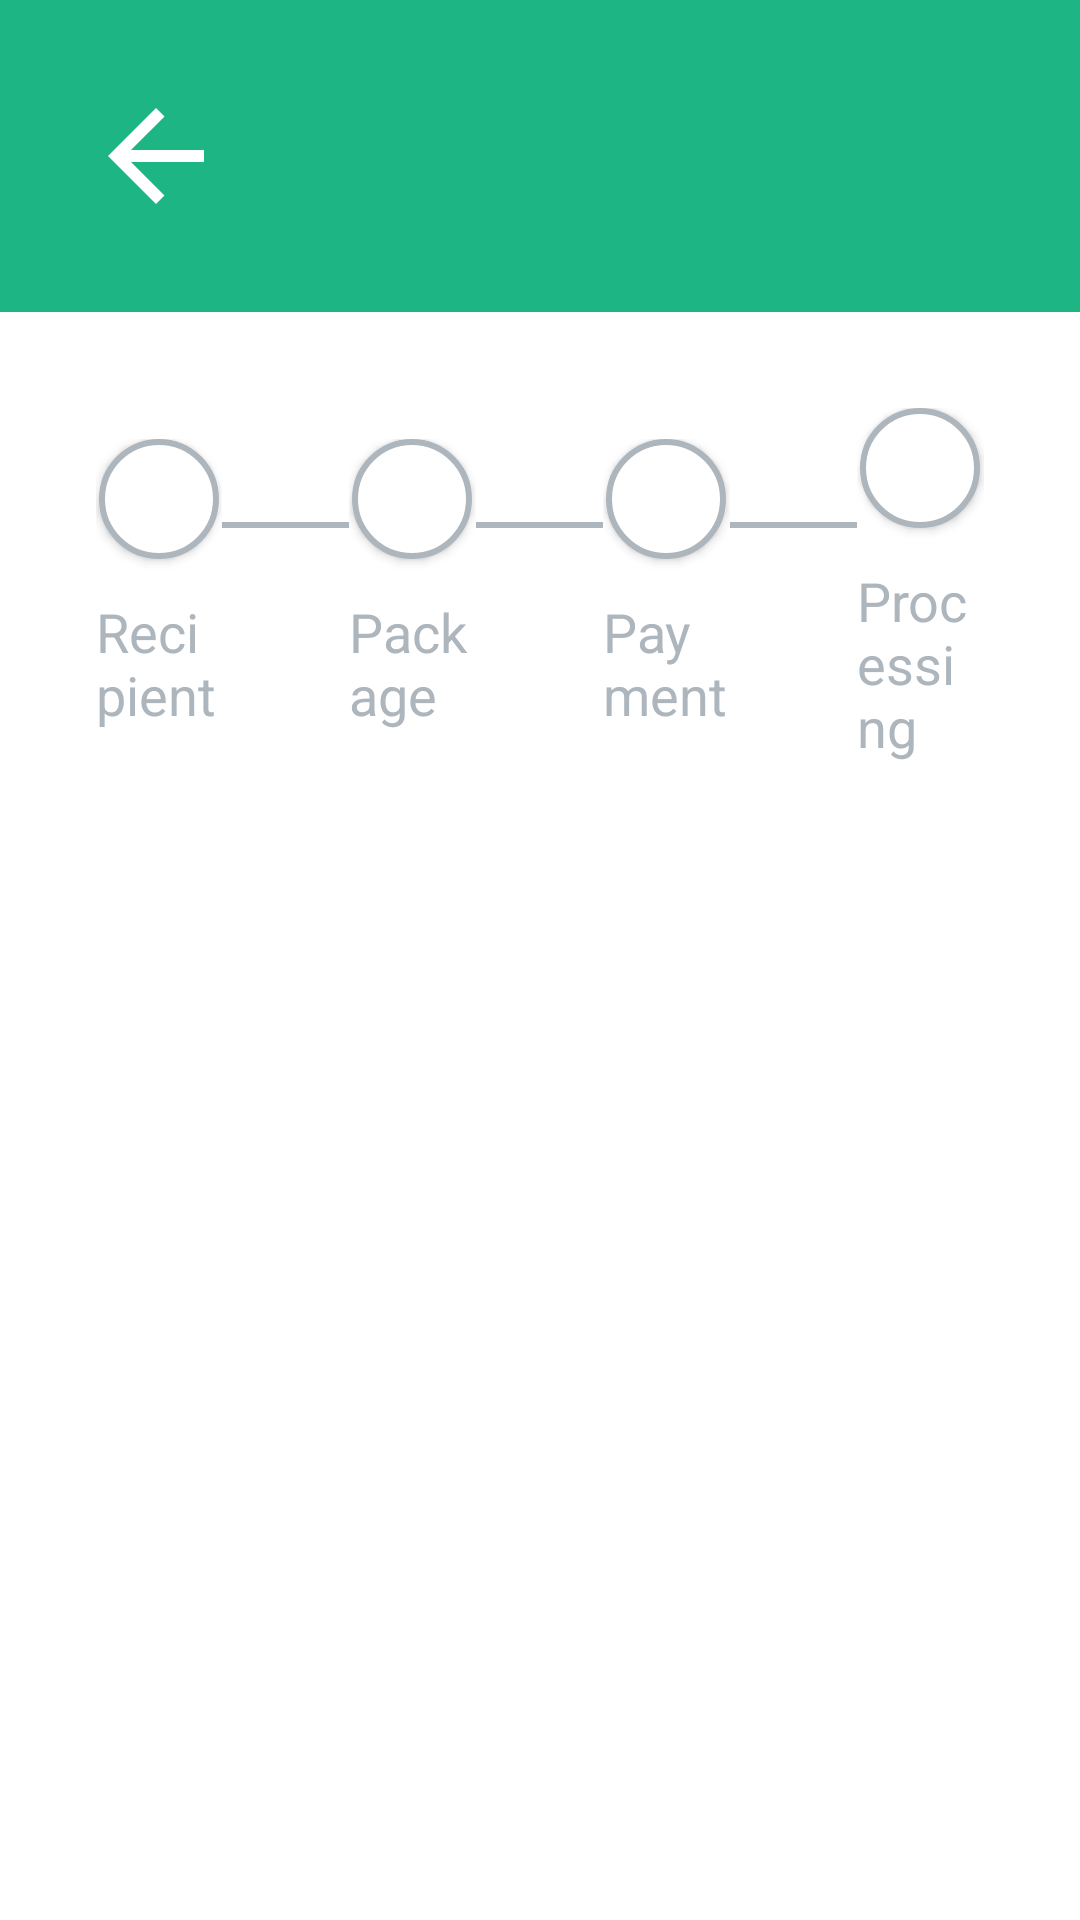

Android layout source for this screen:
<!-- AndroidManifest.xml: activity theme Theme.ZimpudoKiosk.Fullscreen -->
<!-- res/layout/activity_send_package.xml -->
<?xml version="1.0" encoding="utf-8"?>
<androidx.constraintlayout.widget.ConstraintLayout xmlns:android="http://schemas.android.com/apk/res/android"
    xmlns:app="http://schemas.android.com/apk/res-auto"
    xmlns:tools="http://schemas.android.com/tools"
    android:layout_width="match_parent"
    android:layout_height="match_parent"
    android:background="@color/background_primary">

    
    <LinearLayout
        android:id="@+id/header"
        android:layout_width="match_parent"
        android:layout_height="wrap_content"
        android:background="@color/zimpudo_primary"
        android:orientation="horizontal"
        android:padding="@dimen/spacing_md"
        app:layout_constraintTop_toTopOf="parent">

        <ImageButton
            android:id="@+id/btnBack"
            android:layout_width="64dp"
            android:layout_height="64dp"
            android:background="?attr/selectableItemBackgroundBorderless"
            android:contentDescription="@string/content_description_back_button"
            android:src="@drawable/ic_arrow_back"
            android:scaleType="fitCenter"
            android:padding="8dp"
            app:tint="@color/white" />

            android:layout_width="0dp"
            android:layout_height="wrap_content"
            android:layout_gravity="center_horizontal"
            android:layout_weight="1"
            android:text="@string/auto_send_package"
            android:textAlignment="center"
            android:textColor="@color/white"
            android:textSize="28sp"
            android:textStyle="bold"
            android:visibility="invisible" />

        
        <View
            android:layout_width="64dp"
            android:layout_height="64dp" />
    </LinearLayout>

    
    <LinearLayout
        android:id="@+id/stepper"
        android:layout_width="match_parent"
        android:layout_height="wrap_content"
        android:gravity="center"
        android:orientation="horizontal"
        android:padding="@dimen/spacing_lg"
        app:layout_constraintTop_toBottomOf="@id/header">

        
        <LinearLayout
            android:layout_width="0dp"
            android:layout_height="wrap_content"
            android:layout_weight="1"
            android:gravity="center"
            android:orientation="vertical">

            <View
                android:id="@+id/step1Indicator"
                android:layout_width="40dp"
                android:layout_height="40dp"
                android:background="@drawable/stepper_indicator"
                android:elevation="2dp" />

            <TextView
                android:id="@+id/step1Label"
                android:layout_width="wrap_content"
                android:layout_height="wrap_content"
                android:layout_marginTop="@dimen/spacing_sm"
                android:text="@string/auto_recipient"
                android:textColor="@color/text_hint"
                android:textSize="18sp" />
        </LinearLayout>

        
        <View
            android:id="@+id/step1Line"
            android:layout_width="0dp"
            android:layout_height="2dp"
            android:layout_gravity="center_vertical"
            android:layout_marginBottom="20dp"
            android:layout_weight="1"
            android:background="@drawable/stepper_line" />

        
        <LinearLayout
            android:layout_width="0dp"
            android:layout_height="wrap_content"
            android:layout_weight="1"
            android:gravity="center"
            android:orientation="vertical">

            <View
                android:id="@+id/step2Indicator"
                android:layout_width="40dp"
                android:layout_height="40dp"
                android:background="@drawable/stepper_indicator"
                android:elevation="2dp" />

            <TextView
                android:id="@+id/step2Label"
                android:layout_width="wrap_content"
                android:layout_height="wrap_content"
                android:layout_marginTop="@dimen/spacing_sm"
                android:text="@string/auto_package"
                android:textColor="@color/text_hint"
                android:textSize="18sp" />
        </LinearLayout>

        
        <View
            android:id="@+id/step2Line"
            android:layout_width="0dp"
            android:layout_height="2dp"
            android:layout_gravity="center_vertical"
            android:layout_marginBottom="20dp"
            android:layout_weight="1"
            android:background="@drawable/stepper_line" />

        
        <LinearLayout
            android:layout_width="0dp"
            android:layout_height="wrap_content"
            android:layout_weight="1"
            android:gravity="center"
            android:orientation="vertical">

            <View
                android:id="@+id/step3Indicator"
                android:layout_width="40dp"
                android:layout_height="40dp"
                android:background="@drawable/stepper_indicator"
                android:elevation="2dp" />

            <TextView
                android:id="@+id/step3Label"
                android:layout_width="wrap_content"
                android:layout_height="wrap_content"
                android:layout_marginTop="@dimen/spacing_sm"
                android:text="@string/auto_payment"
                android:textColor="@color/text_hint"
                android:textSize="18sp" />
        </LinearLayout>
        
        <View
            android:id="@+id/step3Line"
            android:layout_width="0dp"
            android:layout_height="2dp"
            android:layout_gravity="center_vertical"
            android:layout_marginBottom="20dp"
            android:layout_weight="1"
            android:background="@drawable/stepper_line" />

        
        <LinearLayout
            android:layout_width="0dp"
            android:layout_height="wrap_content"
            android:layout_weight="1"
            android:gravity="center"
            android:orientation="vertical">

            <View
                android:id="@+id/step4Indicator"
                android:layout_width="40dp"
                android:layout_height="40dp"
                android:background="@drawable/stepper_indicator"
                android:elevation="2dp" />

            <TextView
                android:id="@+id/step4Label"
                android:layout_width="wrap_content"
                android:layout_height="wrap_content"
                android:layout_marginTop="@dimen/spacing_sm"
                android:text="@string/auto_processing"
                android:textColor="@color/text_hint"
                android:textSize="18sp" />
        </LinearLayout>
    </LinearLayout>

    
    <androidx.viewpager2.widget.ViewPager2
        android:id="@+id/viewPager"
        android:layout_width="match_parent"
        android:layout_height="0dp"
        app:layout_constraintBottom_toBottomOf="parent"
        app:layout_constraintTop_toBottomOf="@id/stepper" />

</androidx.constraintlayout.widget.ConstraintLayout>
<!-- resources referenced by this layout -->
<resources>
  <color name="background_primary">#FFFFFF</color>
  <color name="text_hint">#ADB5BD</color>
  <color name="white">#FFFFFF</color>
  <color name="zimpudo_primary">#1DB584</color>
  <dimen name="spacing_lg">32dp</dimen>
  <dimen name="spacing_md">20dp</dimen>
  <dimen name="spacing_sm">12dp</dimen>
  <!-- drawable ic_arrow_back (drawable) -->
  <?xml version="1.0" encoding="utf-8"?>
  <vector xmlns:android="http://schemas.android.com/apk/res/android"
      android:width="24dp"
      android:height="24dp"
      android:viewportWidth="24"
      android:viewportHeight="24"
      android:tint="?attr/colorOnSurface">
      <path
          android:fillColor="@color/zimpudo_primary"
          android:pathData="M20,11H7.83l5.59,-5.59L12,4l-8,8 8,8 1.41,-1.41L7.83,13H20v-2z"/>
  </vector>
  <!-- drawable stepper_indicator (drawable) -->
  <?xml version="1.0" encoding="utf-8"?>
  <selector xmlns:android="http://schemas.android.com/apk/res/android">
      
      <item android:state_activated="true">
          <shape android:shape="oval">
              <solid android:color="@color/zimpudo_primary" />
              <size
                  android:width="32dp"
                  android:height="32dp" />
          </shape>
      </item>
      
      <item>
          <shape android:shape="oval">
              <solid android:color="@color/background_primary" />
              <stroke
                  android:width="2dp"
                  android:color="@color/text_hint" />
              <size
                  android:width="32dp"
                  android:height="32dp" />
          </shape>
      </item>
  </selector>
  <!-- drawable stepper_line (drawable) -->
  <?xml version="1.0" encoding="utf-8"?>
  <selector xmlns:android="http://schemas.android.com/apk/res/android">
      
      <item android:state_activated="true">
          <shape android:shape="rectangle">
              <solid android:color="@color/zimpudo_primary" />
              <size android:height="2dp" />
          </shape>
      </item>
      
      <item>
          <shape android:shape="rectangle">
              <solid android:color="@color/text_hint" />
              <size android:height="2dp" />
          </shape>
      </item>
  </selector>
  <string name="auto_package">Package</string>
  <string name="auto_payment">Payment</string>
  <string name="auto_processing">Processing</string>
  <string name="auto_recipient">Recipient</string>
  <string name="auto_send_package">Send Package</string>
  <string name="content_description_back_button">Go back</string>
  <style name="Theme.ZimpudoKiosk.Fullscreen" parent="Base.Theme.PudoKiosk">
          
          <item name="windowNoTitle">true</item>
  
          
          <item name="android:windowFullscreen">true</item>
  
          
          <item name="windowActionBar">false</item>
  
          
          <item name="android:windowDrawsSystemBarBackgrounds">true</item>
          <item name="android:windowTranslucentStatus">false</item>
          <item name="android:windowTranslucentNavigation">false</item>
  
          
          <item name="android:statusBarColor">@android:color/transparent</item>
          <item name="android:navigationBarColor">@android:color/transparent</item>
  
          
          <item name="android:fitsSystemWindows">false</item>
  
          
          <item name="android:windowAnimationStyle">@null</item>
          <item name="android:windowEnterAnimation">@null</item>
          <item name="android:windowExitAnimation">@null</item>
  
          
          <item name="android:keepScreenOn">true</item>
  
          
          <item name="android:hardwareAccelerated">true</item>
      </style>
  <style name="Base.Theme.PudoKiosk" parent="Theme.Material3.DayNight.NoActionBar">
          
          <item name="colorPrimary">@color/zimpudo_primary</item>
          <item name="colorPrimaryVariant">@color/zimpudo_primary_dark</item>
          <item name="colorOnPrimary">@color/white</item>
      </style>
  <color name="zimpudo_primary_dark">#16A073</color>
</resources>
